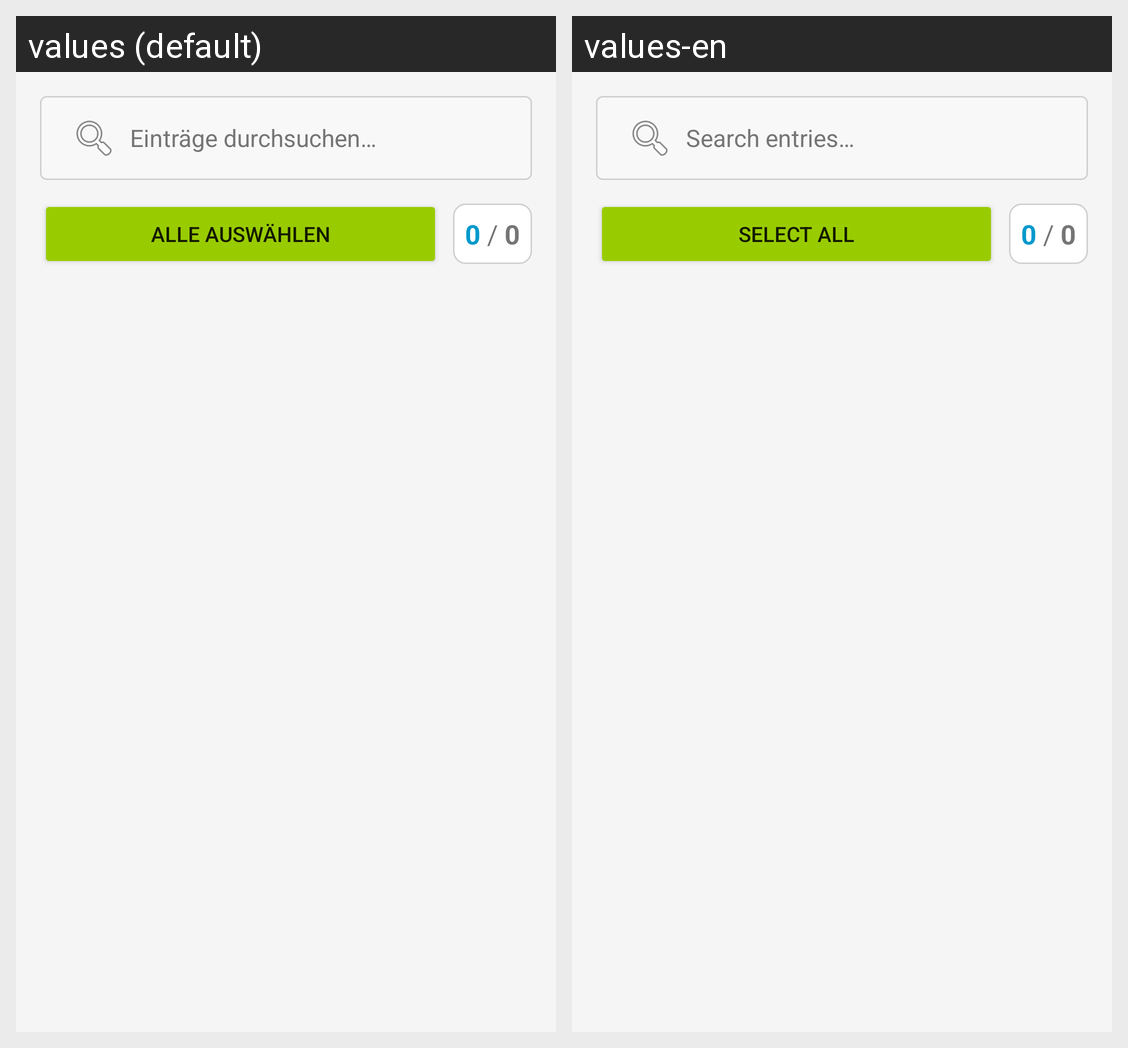

The Android screen above is rendered under two locales of the same app. Produce the string resources it draws, with the default and per-locale values.
Android screen res/layout/dialog_course_download.xml rendered under 2 locales, left to right: values (default), values-en. Device: Nexus 5 (rendered at 1080×1920; each locale shown at half size, 540×960, under a caption strip naming it); theme Theme.VertretungsPlaner.
Strings drawn on this screen, with the default value and each locale's value (text and hints the layout hard-codes, and strings that could not be matched under every locale, appear in the picture but are not listed):

moodle_search_entries
  values: Einträge durchsuchen…
  values-en: Search entries…

moodle_select_all
  values: Alle auswählen
  values-en: Select All
